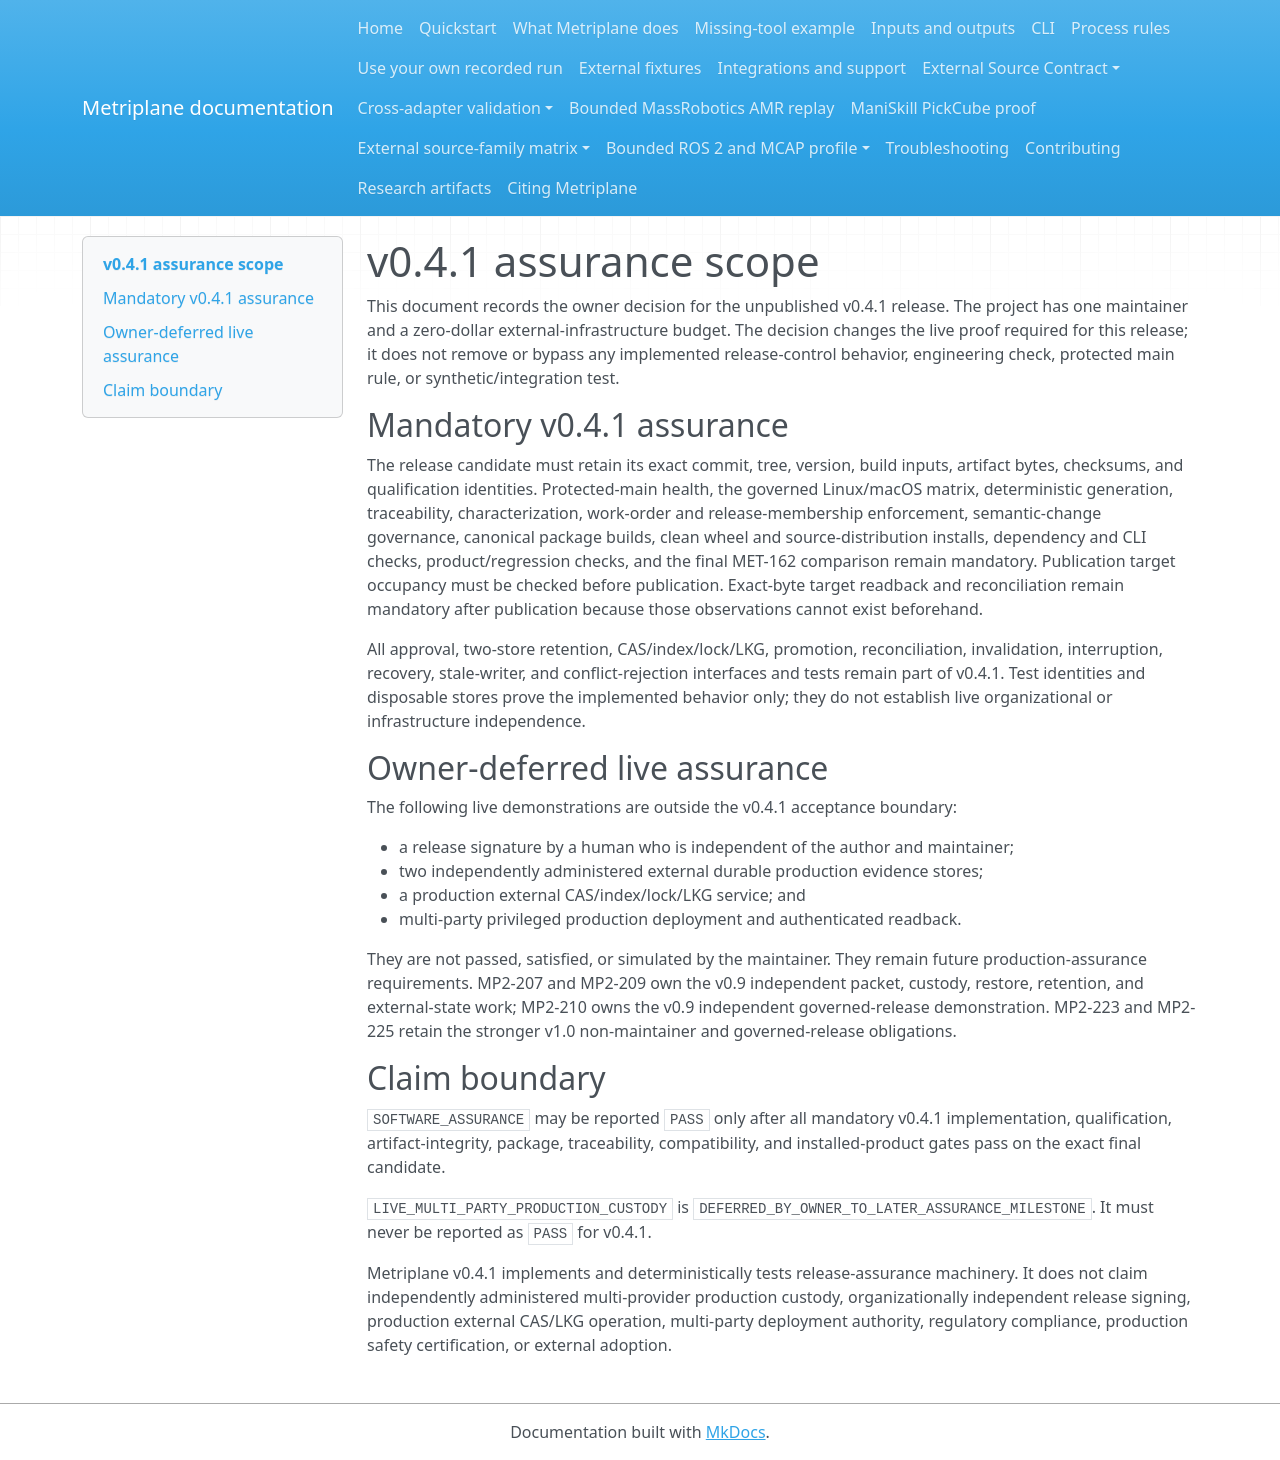

repository: Miko997/metriplane · page: releases/v0.4.1-assurance-scope/index.html · generator: mkdocs

<!--
SPDX-FileCopyrightText: 2026 Miko Parkkinen
SPDX-License-Identifier: MIT
-->

# v0.4.1 assurance scope

This document records the owner decision for the unpublished v0.4.1 release.
The project has one maintainer and a zero-dollar external-infrastructure budget.
The decision changes the live proof required for this release; it does not remove
or bypass any implemented release-control behavior, engineering check, protected
main rule, or synthetic/integration test.

## Mandatory v0.4.1 assurance

The release candidate must retain its exact commit, tree, version, build inputs,
artifact bytes, checksums, and qualification identities. Protected-main health,
the governed Linux/macOS matrix, deterministic generation, traceability,
characterization, work-order and release-membership enforcement, semantic-change
governance, canonical package builds, clean wheel and source-distribution installs,
dependency and CLI checks, product/regression checks, and the final MET-162
comparison remain mandatory. Publication target occupancy must be checked before
publication. Exact-byte target readback and reconciliation remain mandatory after
publication because those observations cannot exist beforehand.

All approval, two-store retention, CAS/index/lock/LKG, promotion, reconciliation,
invalidation, interruption, recovery, stale-writer, and conflict-rejection
interfaces and tests remain part of v0.4.1. Test identities and disposable stores
prove the implemented behavior only; they do not establish live organizational or
infrastructure independence.

## Owner-deferred live assurance

The following live demonstrations are outside the v0.4.1 acceptance boundary:

- a release signature by a human who is independent of the author and maintainer;
- two independently administered external durable production evidence stores;
- a production external CAS/index/lock/LKG service; and
- multi-party privileged production deployment and authenticated readback.

They are not passed, satisfied, or simulated by the maintainer. They remain
future production-assurance requirements. MP2-207 and MP2-209 own the v0.9
independent packet, custody, restore, retention, and external-state work;
MP2-210 owns the v0.9 independent governed-release demonstration. MP2-223 and
MP2-225 retain the stronger v1.0 non-maintainer and governed-release obligations.

## Claim boundary

`SOFTWARE_ASSURANCE` may be reported `PASS` only after all mandatory v0.4.1
implementation, qualification, artifact-integrity, package, traceability,
compatibility, and installed-product gates pass on the exact final candidate.

`LIVE_MULTI_PARTY_PRODUCTION_CUSTODY` is
`DEFERRED_BY_OWNER_TO_LATER_ASSURANCE_MILESTONE`. It must never be reported as
`PASS` for v0.4.1.

Metriplane v0.4.1 implements and deterministically tests release-assurance
machinery. It does not claim independently administered multi-provider production
custody, organizationally independent release signing, production external
CAS/LKG operation, multi-party deployment authority, regulatory compliance,
production safety certification, or external adoption.
